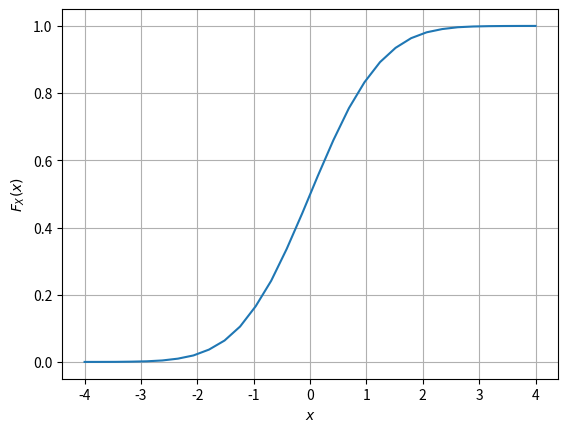

This figure's Python source:
import numpy as np
import matplotlib.pyplot as plt
import math

x=np.linspace(-4,4,30)
simlen=int(1e5)
err=[]
n=np.random.normal(0,1,simlen)

for i in range(0,30):
	err_ind=np.nonzero(n<x[i])
	err_n=np.size(err_ind)
	err.append(err_n/simlen)

plt.plot(x.T,err)
plt.grid()
plt.xlabel('$x$')
plt.ylabel('$F_X(x)$')	
plt.show()
